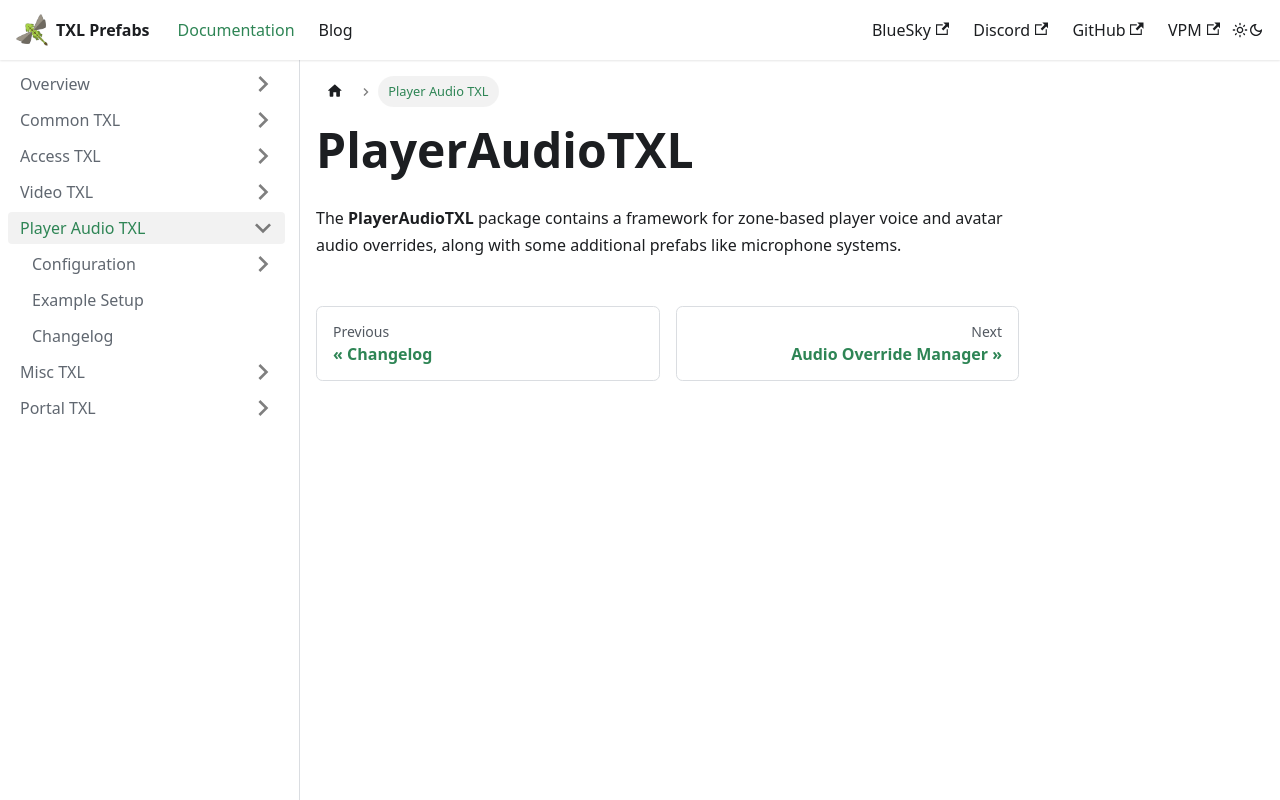

repository: vrctxl/Docs · page: docs/player-audio-txl.html · generator: docusaurus

# PlayerAudioTXL

The **PlayerAudioTXL** package contains a framework for zone-based player voice and avatar audio overrides, along with
some additional prefabs like microphone systems.
